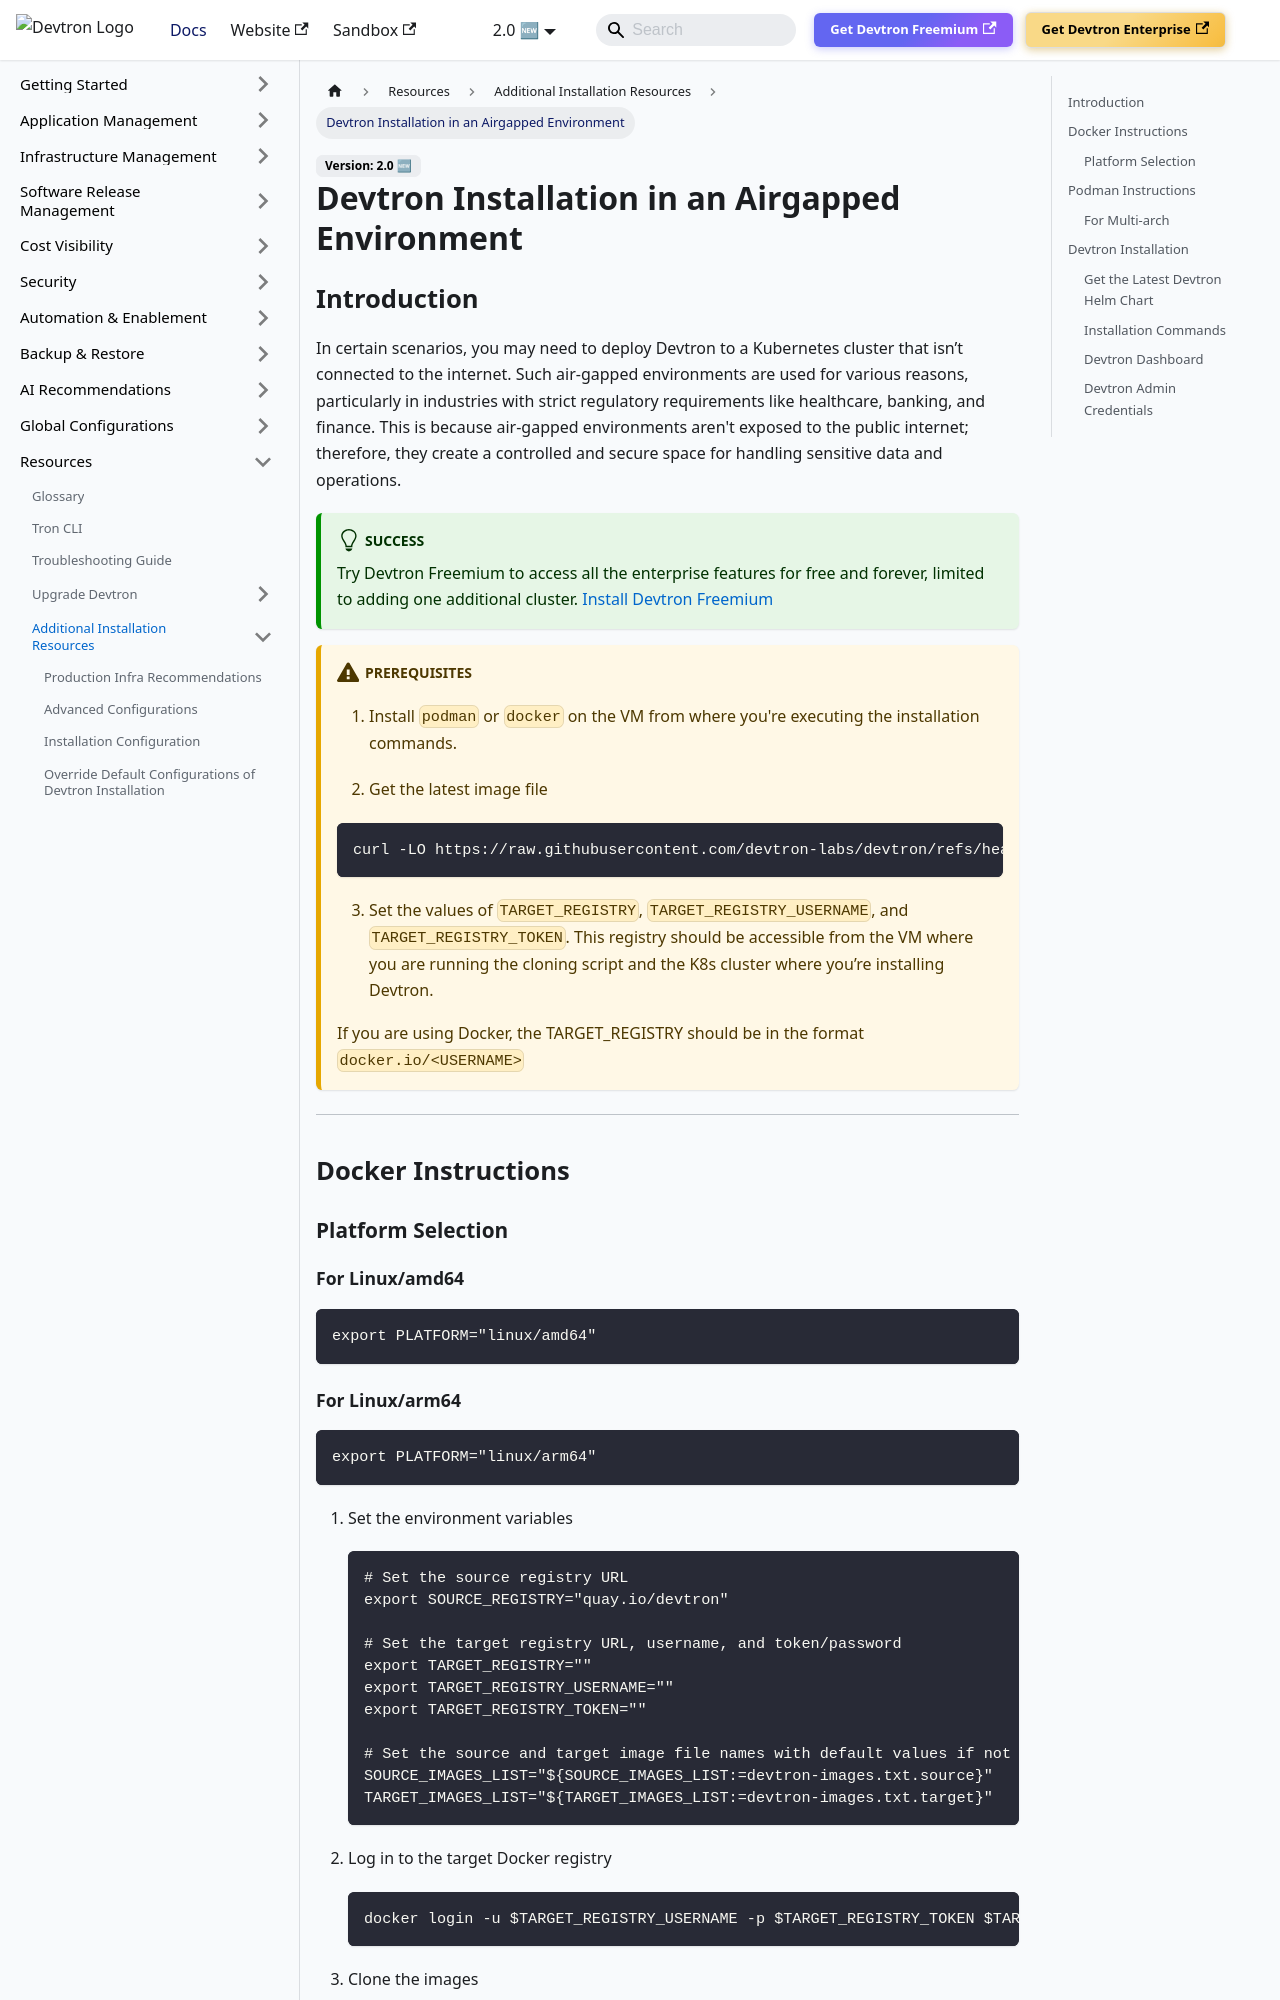

repository: devtron-labs/devtron-documentation · page: docs/setup/install/install-devtron-in-airgapped-environment.html · generator: docusaurus

import Tabs from '@theme/Tabs';
import TabItem from '@theme/TabItem';

# Devtron Installation in an Airgapped Environment

## Introduction

In certain scenarios, you may need to deploy Devtron to a Kubernetes cluster that isn’t connected to the internet. Such air-gapped environments are used for various reasons, particularly in industries with strict regulatory requirements like healthcare, banking, and finance. This is because air-gapped environments aren't exposed to the public internet; therefore, they create a controlled and secure space for handling sensitive data and operations.

:::success 
Try Devtron Freemium to access all the enterprise features for free and forever, limited to adding one additional cluster. [Install Devtron Freemium](https://license.devtron.ai/dashboard)

:::

:::warning Prerequisites 
1. Install `podman` or `docker` on the VM from where you're executing the installation commands.

2. Get the latest image file

```bash
curl -LO https://raw.githubusercontent.com/devtron-labs/devtron/refs/heads/main/devtron-images.txt.source
```

3. Set the values of `TARGET_REGISTRY`, `TARGET_REGISTRY_USERNAME`, and `TARGET_REGISTRY_TOKEN`. This registry should be accessible from the VM where you are running the cloning script and the K8s cluster where you’re installing Devtron.

If you are using Docker, the TARGET_REGISTRY should be in the format `docker.io/<USERNAME>`

:::

---

## Docker Instructions

### Platform Selection

#### For Linux/amd64

```bash
export PLATFORM="linux/amd64"
```
